Labelled photos from "dataset", an image-classification folder in springboardmentor200310m/Inters_Branches. The possible labels are: accordion, acoustic guitar, banjo, bass guitar, clarinet, cymbals, dobro, electric guitar, floor tom, harmonica, harmonium, hi-hats, horn, keyboard, mandolin, organ, piano, saxophone, shakers, tambourine, trombone, trumpet, ukulele, violin, cowbell, flute, vibraphone.

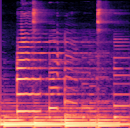
Label: dobro

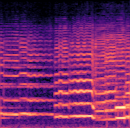
Label: violin

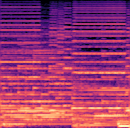
Label: accordion

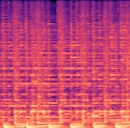
Label: mandolin

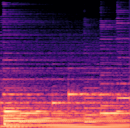
Label: piano

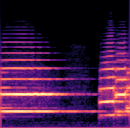
Label: trombone
